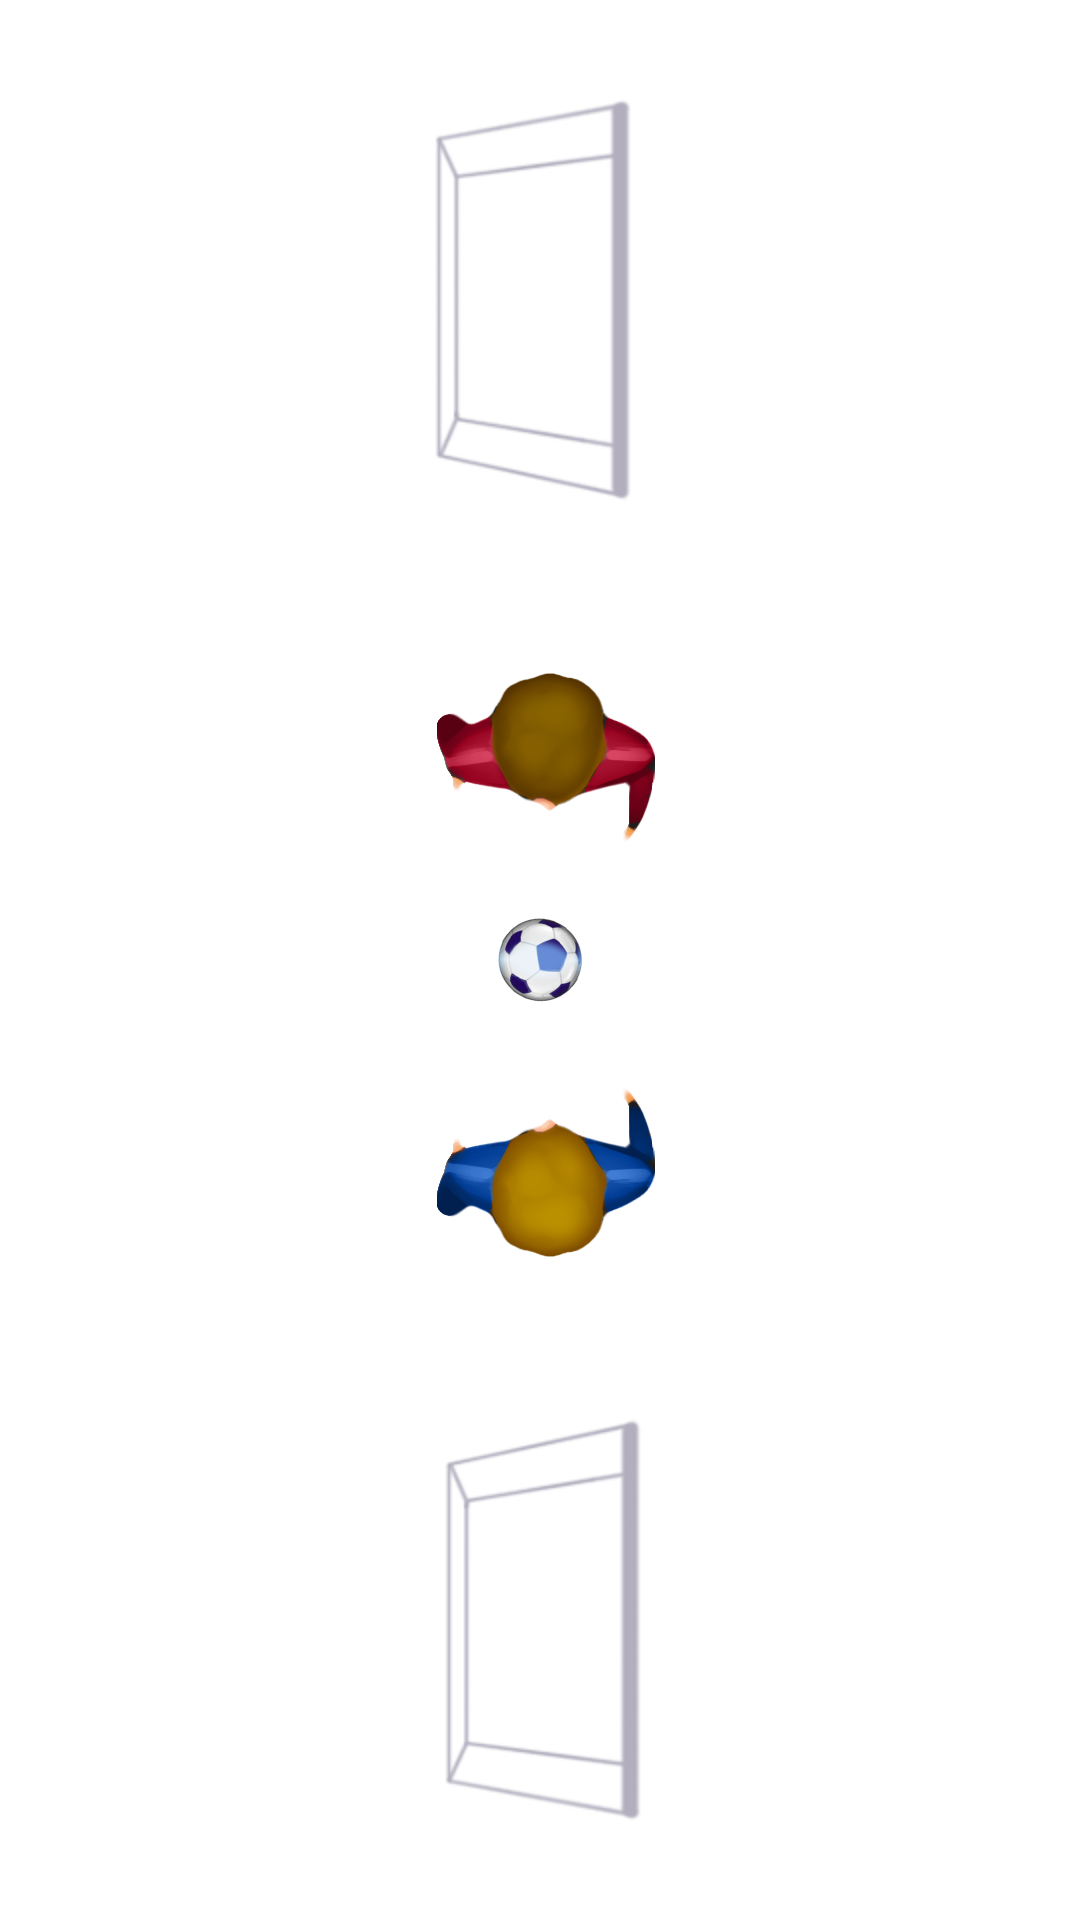

Here is an Android app screen rendered from its layout file. Give the layout XML and the strings, colors and styles it references.
<!-- AndroidManifest.xml: application theme Theme.OlimpPlay -->
<!-- res/layout/activity_board_game_olimp.xml -->
<?xml version="1.0" encoding="utf-8"?>
<RelativeLayout xmlns:android="http://schemas.android.com/apk/res/android"
    xmlns:app="http://schemas.android.com/apk/res-auto"
    xmlns:tools="http://schemas.android.com/tools"
    android:layout_width="match_parent"
    android:layout_height="match_parent"
    tools:context=".board.BoardGameOlimp"
    android:background="@drawable/bg1"
    android:id="@+id/container">

    <TextView
        android:id="@+id/scoreP1"
        android:layout_width="150dp"
        android:layout_height="wrap_content"
        android:textColor="@color/white"
        android:textSize="32sp"
        android:gravity="center"
        android:text="Player1: 10"/>
    <ImageView
        android:layout_alignParentTop="true"
        android:id="@+id/vorota1"
        android:src="@drawable/vorota1"
        android:layout_width="200dp"
        android:adjustViewBounds="true"
        android:layout_centerHorizontal="true"
        android:layout_height="wrap_content"/>

    <TextView
        android:layout_alignParentEnd="true"
        android:id="@+id/scoreP2"
        android:layout_width="150dp"
        android:layout_height="wrap_content"
        android:textColor="@color/white"
        android:textSize="32sp"
        android:gravity="center"
        android:text="Player2: 10"/>

    <ImageView
        android:id="@+id/person1"
        android:layout_centerHorizontal="true"
        android:layout_below="@id/vorota1"
        android:layout_width="100dp"
        android:rotation="-90"
        android:layout_height="wrap_content"
        android:src="@drawable/person1"
        android:adjustViewBounds="true"/>

    <ImageView
        android:id="@+id/myach"
        android:layout_width="50dp"
        android:layout_height="wrap_content"
        android:layout_centerInParent="true"
        android:adjustViewBounds="true"
        android:src="@drawable/myach" />

    <ImageView
        android:id="@+id/person2"
        android:layout_centerHorizontal="true"
        android:layout_above="@id/vorota2"
        android:rotation="-90"
        android:layout_width="100dp"
        android:layout_height="wrap_content"
        android:src="@drawable/person2"
        android:adjustViewBounds="true"/>

    <ImageView
        android:layout_alignParentBottom="true"
        android:id="@+id/vorota2"
        android:rotation="180"
        android:src="@drawable/vorota2"
        android:layout_width="200dp"
        android:adjustViewBounds="true"
        android:layout_centerHorizontal="true"
        android:layout_height="wrap_content"/>

</RelativeLayout>
<!-- resources referenced by this layout -->
<resources>
  <!-- drawable myach: png bitmap (drawable, 43844 bytes) -->
  <!-- drawable person1: png bitmap (drawable, 27703 bytes) -->
  <!-- drawable person2: png bitmap (drawable, 30332 bytes) -->
  <!-- drawable vorota1: png bitmap (drawable, 8919 bytes) -->
  <!-- drawable vorota2: png bitmap (drawable, 8837 bytes) -->
  <style name="Theme.OlimpPlay" parent="Theme.MaterialComponents.DayNight.NoActionBar">
          
          <item name="colorPrimary">@color/purple_500</item>
          <item name="colorPrimaryVariant">@color/purple_700</item>
          <item name="colorOnPrimary">@color/white</item>
          
          <item name="colorSecondary">@color/teal_200</item>
          <item name="colorSecondaryVariant">@color/teal_700</item>
          <item name="colorOnSecondary">@color/black</item>
          
          <item name="android:statusBarColor">?attr/colorPrimaryVariant</item>
          
          <item name="android:windowNoTitle">true</item>
          <item name="android:windowActionBar">false</item>
          <item name="android:windowFullscreen">true</item>
          <item name="android:windowContentOverlay">@null</item>
      </style>
  <!-- not gathered from this repository: default colours our renderer supplied (Android Studio template values) -->
  <color name="purple_500">#FF6200EE</color>
  <color name="purple_700">#FF3700B3</color>
  <color name="teal_200">#FF03DAC5</color>
  <color name="teal_700">#FF018786</color>
  <color name="black">#FF000000</color>
  <color name="white">#FFFFFFFF</color>
</resources>
